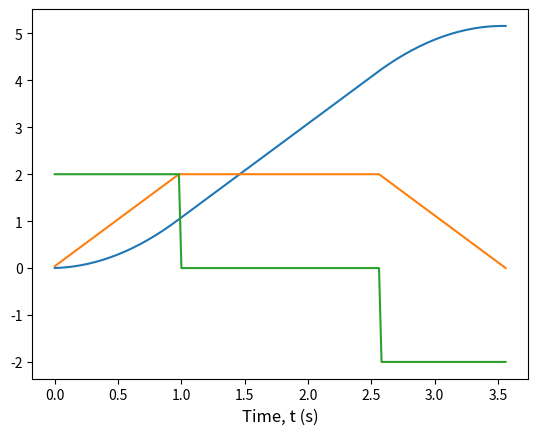

Write Python code to recreate this figure.

import matplotlib.pyplot as plt
import math


distance =  5.13 #float(input("Distance: "))
desired_velocity =  2 #float(input("Cruise Velocity: "))
acceleration = 2 # float(input("Acceleration: " ))




def profileGenerator(distance, cruise_velocity, acceleration):
   
    max_velocity = math.sqrt(distance * acceleration)
    cruise_velocity = min(max_velocity, cruise_velocity)
    
    time_to_accel = cruise_velocity/ acceleration
    distance_after_accel = .5 * acceleration * math.pow(time_to_accel,2)
    cruise_distance = distance - 2* distance_after_accel
    time_at_vcruise = cruise_distance/ cruise_velocity

    running_time_ms = 0
    loop_run_time = .02
    current_pos = 0
    current_vel = 0
    current_accel = 0

    t_list = []
    x_list = []
    v_list = []
    a_list = []

    while(running_time_ms <= (2*time_to_accel + time_at_vcruise)*1000):

        if(running_time_ms < time_to_accel * 1000):
            current_accel = acceleration
        elif(running_time_ms < (time_to_accel + time_at_vcruise)*1000):
            current_accel = 0
        else:
            current_accel = -1 * acceleration
    
        current_vel += current_accel * loop_run_time
        current_vel = min(cruise_velocity, current_vel)

        current_pos += current_vel* loop_run_time + .5 * current_accel * loop_run_time * loop_run_time

        print("t: {:.2f} x: {:.2f} v:{:.2f} a: {:.2f}".format(running_time_ms/1000,current_pos,current_vel,current_accel))

        t_list.append(running_time_ms/1000)
        x_list.append(current_pos)
        v_list.append(current_vel)
        a_list.append(current_accel)

        running_time_ms += 1000*loop_run_time
    

    plt.plot(t_list, x_list)
    plt.plot(t_list, v_list)
    plt.plot(t_list, a_list)
    plt.xlabel('Time, t (s)', fontsize = 12)



profileGenerator(distance, desired_velocity, acceleration)
plt.show()